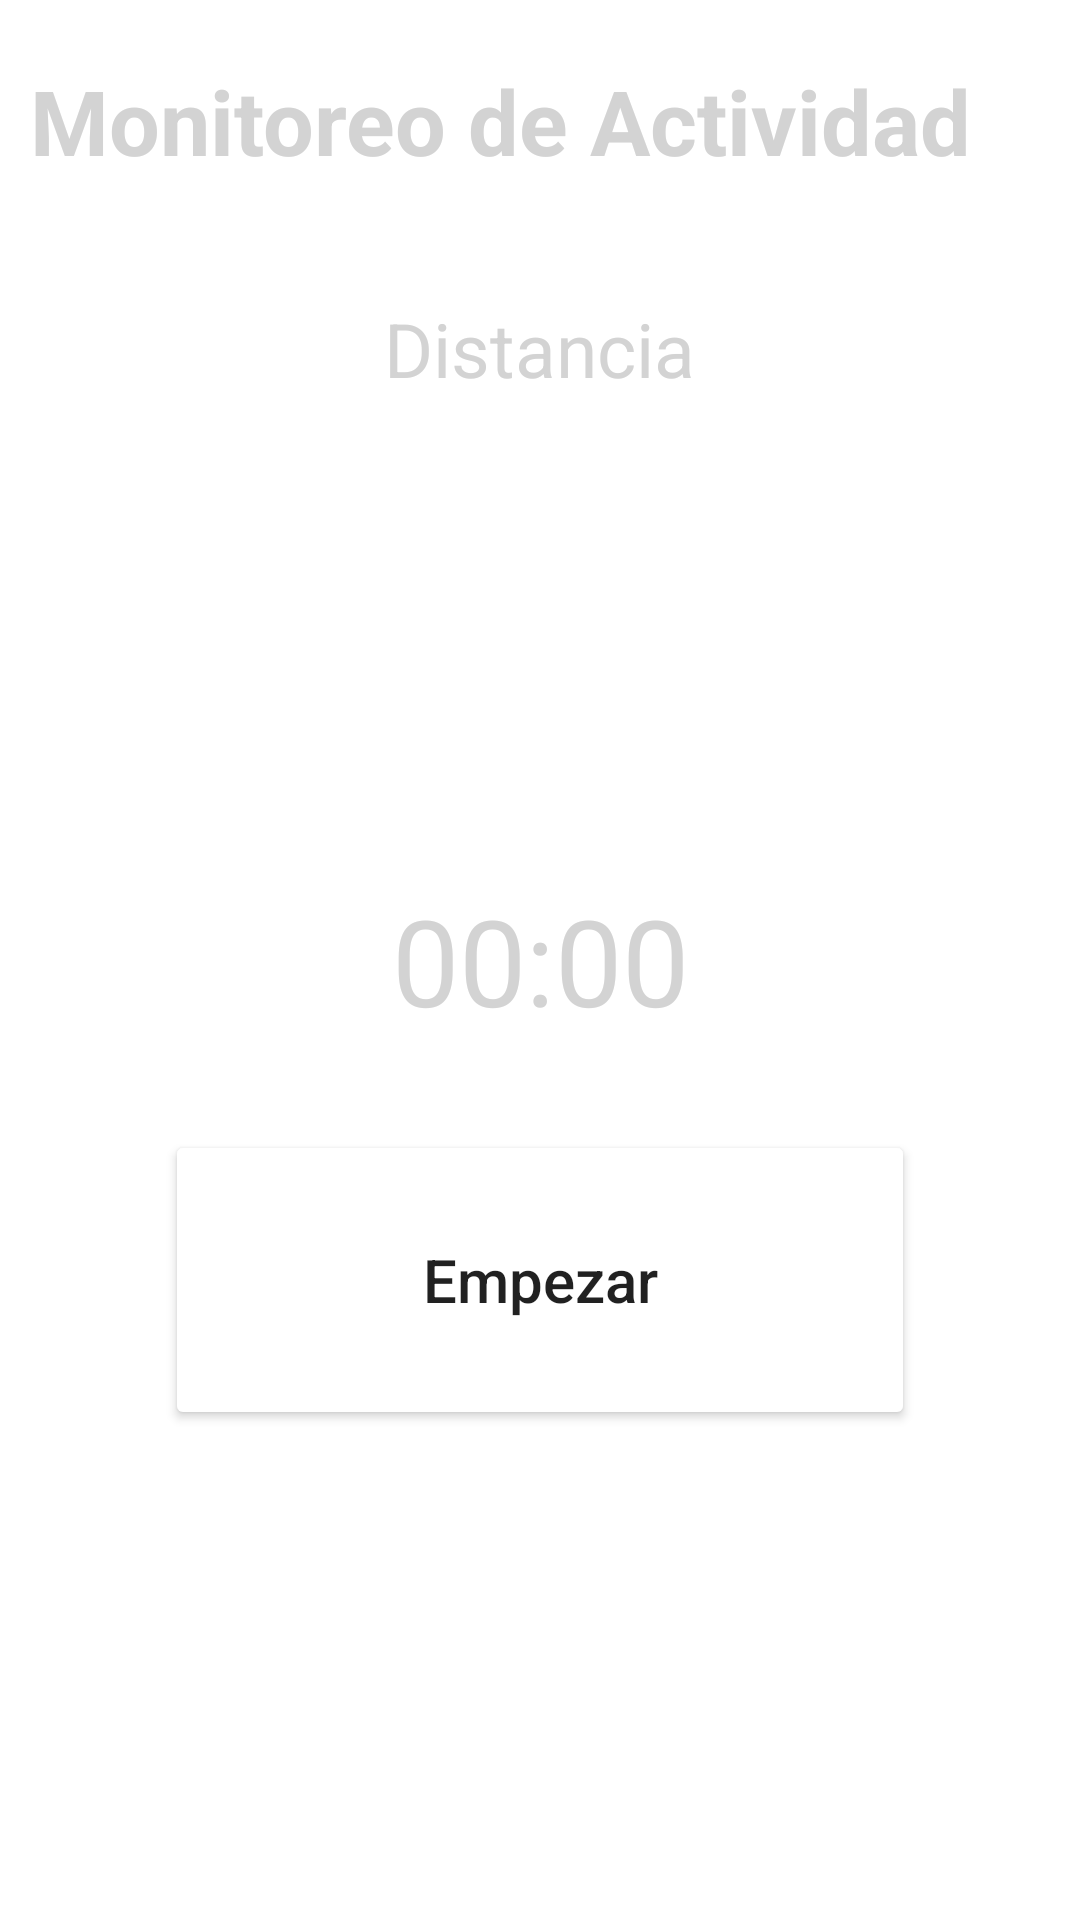

Android layout source for this screen:
<!-- AndroidManifest.xml: application theme Theme.SportAppGrupo1 -->
<!-- res/layout/monitoreo_fragment.xml -->
<?xml version="1.0" encoding="utf-8"?>
<RelativeLayout xmlns:android="http://schemas.android.com/apk/res/android"
    xmlns:tools="http://schemas.android.com/tools"
    xmlns:app="http://schemas.android.com/apk/res-auto"
    android:layout_width="match_parent"
    android:layout_height="match_parent"
    tools:context=".ui.Monitoreo_Fragment">

    <TextView
        android:id="@+id/title"
        android:layout_width="match_parent"
        android:layout_height="wrap_content"
        android:layout_marginStart="10dp"
        android:layout_marginTop="20dp"
        android:textColor="@color/lightGrey"
        android:layout_marginEnd="10dp"
        android:text="@string/monitoreo_de_actividad"
        android:textSize="30sp"
        android:textStyle="bold" />

    <TextView
        android:layout_width="wrap_content"
        android:textColor="@color/lightGrey"
        android:layout_height="wrap_content"
        android:layout_above="@id/goal"
        android:layout_centerHorizontal="true"
        android:textSize="25sp"
        android:layout_marginBottom="40dip"
        android:text="@string/distancia" />

    <TextView
        android:id="@+id/goal"
        android:layout_width="match_parent"
        android:layout_height="wrap_content"
        android:layout_above="@id/textTimer"
        android:gravity="center_horizontal"
        android:layout_marginStart="10dp"
        android:layout_marginTop="10dp"
        android:textColor="@color/lightGrey"
        android:layout_marginEnd="10dp"
        android:layout_marginBottom="70dp"
        android:textSize="30sp"
        android:textStyle="bold" />

    <Chronometer
        android:id="@+id/textTimer"
        android:layout_width="match_parent"
        android:layout_centerInParent="true"
        android:textColor="@color/lightGrey"
        android:gravity="center_horizontal"
        android:layout_height="wrap_content"
        android:layout_marginStart="10dp"
        android:layout_marginBottom="30dp"
        android:layout_marginEnd="10dp"
        android:textSize="40sp"/>

    <Button
        android:id="@+id/monitoreoBtn"
        android:layout_width="250dp"
        android:layout_height="100dp"
        android:layout_marginBottom="18dp"
        android:layout_below="@id/textTimer"
        android:layout_centerHorizontal="true"
        android:text="@string/empezar"
        android:textAllCaps="false"
        android:backgroundTint="@color/ButtonBlue"
        android:textSize="20sp" />

    <Button
        android:id = "@+id/alertaBtn"
        android:textSize = "18sp"
        android:text="@string/alerta"
        android:layout_below="@id/textTimer"
        android:layout_centerHorizontal="true"
        android:layout_marginBottom="20dp"
        android:visibility="invisible"
        android:textAlignment = "center"
        app:cornerRadius="65dp"
        android:backgroundTint="@color/ButtonRed"
        android:layout_width = "130dp"
        android:textColor = "#000"
        android:layout_height = "130dp" />

    <Button
        android:id="@+id/terminarBtn"
        android:layout_width="150dp"
        android:layout_height="60dp"
        android:layout_marginBottom="18dp"
        android:layout_below="@id/alertaBtn"
        android:layout_centerHorizontal="true"
        android:visibility="invisible"
        android:text="@string/terminar"
        android:textAllCaps="false"
        android:backgroundTint="@color/duskYellow"
        android:textSize="20sp" />



</RelativeLayout>
<!-- resources referenced by this layout -->
<resources>
  <color name="ButtonRed">#FF0000</color>
  <color name="duskYellow">#ffd700</color>
  <color name="lightGrey">#D3D3D3</color>
  <string name="alerta">Alerta</string>
  <string name="distancia">Distancia</string>
  <string name="empezar">Empezar</string>
  <string name="monitoreo_de_actividad">Monitoreo de Actividad</string>
  <string name="terminar">Terminar</string>
  <style name="Theme.SportAppGrupo1" parent="Theme.MaterialComponents.DayNight.DarkActionBar">
          
          <item name="colorPrimary">@color/teal_700</item>
          <item name="colorPrimaryVariant">@color/teal_700</item>
          <item name="colorOnPrimary">@color/black</item>
          
          <item name="android:statusBarColor">?attr/colorSecondaryVariant</item>
          
      </style>
  <color name="teal_700">#8190a5</color>
  <color name="black">#FF000000</color>
</resources>
